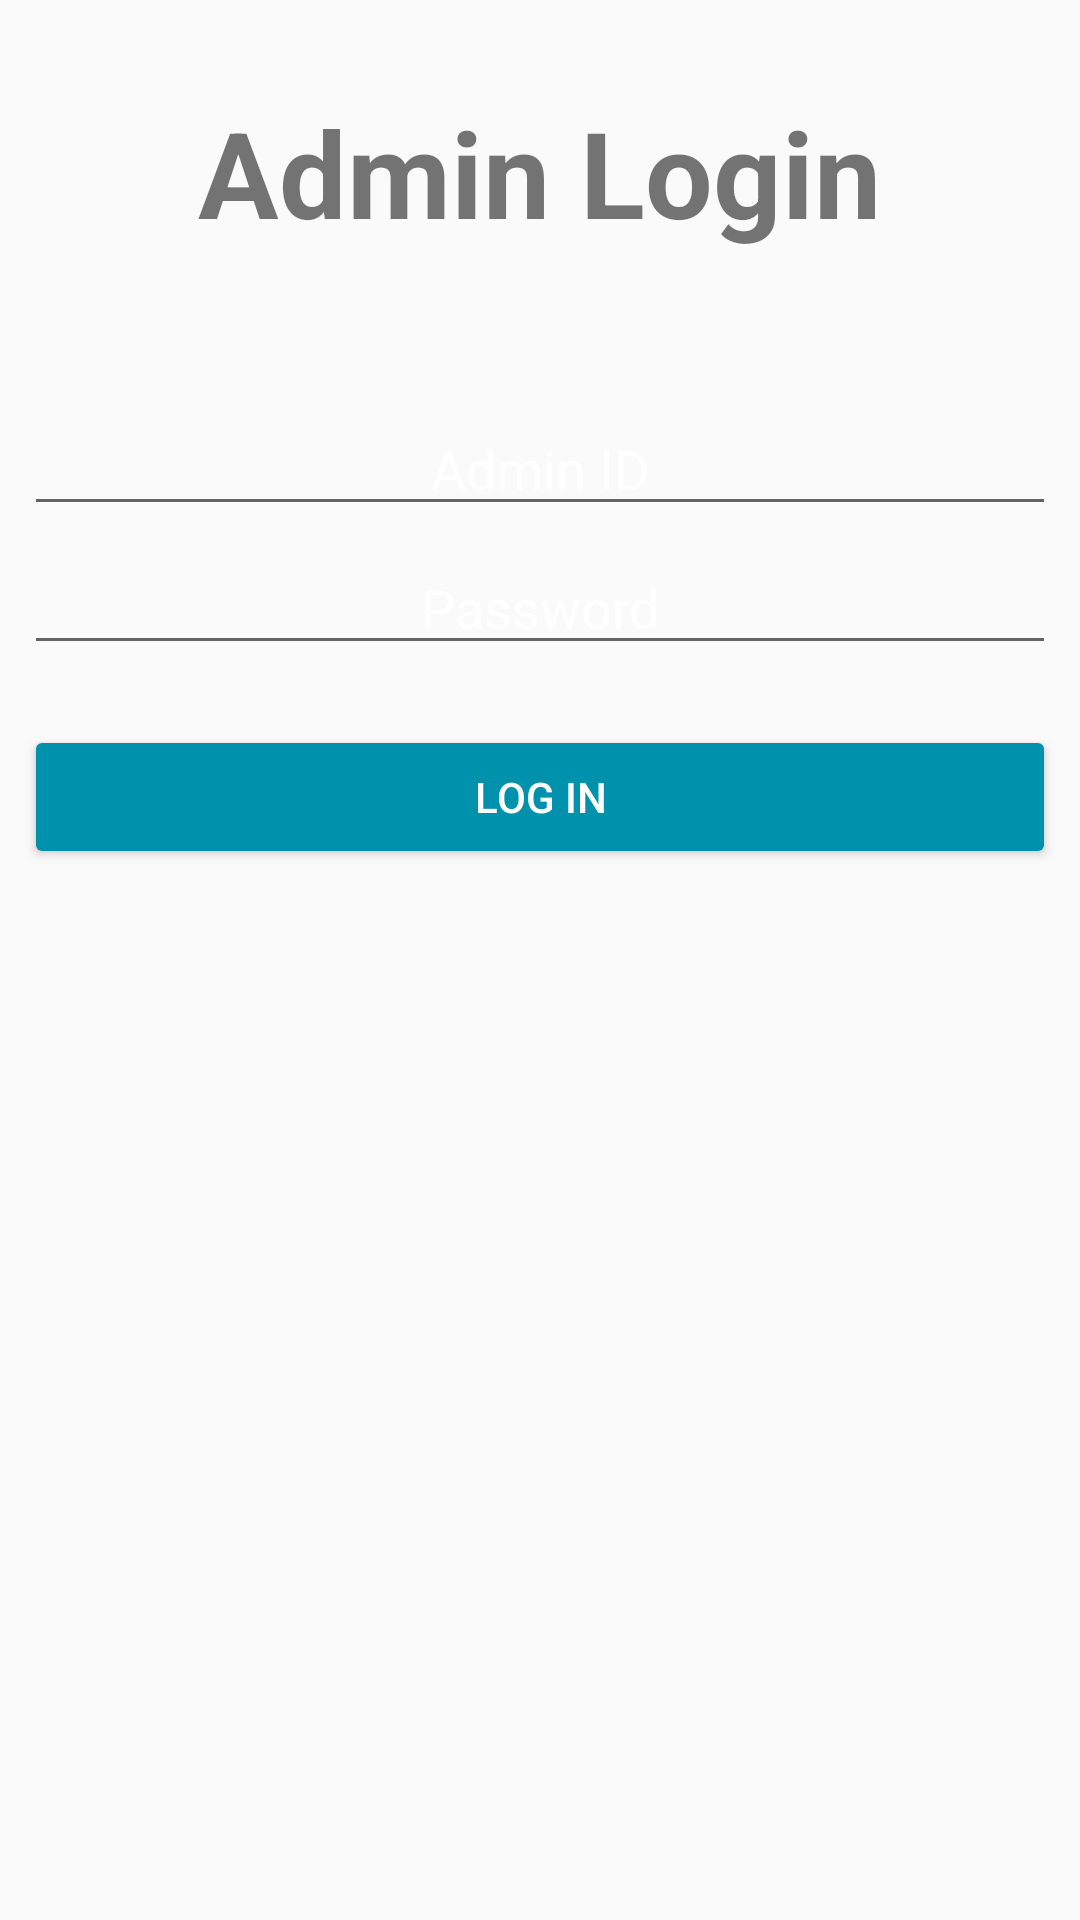

Produce the Android XML layout that renders to this screen, including the resource entries it uses.
<!-- AndroidManifest.xml: application theme AppTheme -->
<!-- res/layout/activity_admin_login_page.xml -->
<?xml version="1.0" encoding="utf-8"?>
<android.support.constraint.ConstraintLayout xmlns:android="http://schemas.android.com/apk/res/android"
    xmlns:app="http://schemas.android.com/apk/res-auto"
    xmlns:tools="http://schemas.android.com/tools"
    android:layout_width="match_parent"
    android:layout_height="match_parent"
    tools:context=".AdminLoginPage"
    android:background="@drawable/gradient2">

    <LinearLayout
        android:layout_width="match_parent"
        android:layout_height="wrap_content"
        android:layout_marginStart="8dp"
        android:layout_marginTop="16dp"
        android:layout_marginEnd="8dp"
        android:orientation="vertical"
        app:layout_constraintBottom_toBottomOf="parent"
        app:layout_constraintEnd_toEndOf="parent"
        app:layout_constraintStart_toStartOf="parent"
        app:layout_constraintTop_toTopOf="parent"
        app:layout_constraintVertical_bias="0.04000002">

        <TextView
            android:id="@+id/textView11"
            android:layout_width="wrap_content"
            android:layout_height="wrap_content"
            android:layout_gravity="center"
            android:layout_marginBottom="50dp"
            android:text="Admin Login"
            android:textSize="40sp"
            android:textStyle="bold" />

        <EditText
            android:id="@+id/editText1"
            style="@android:style/Widget.Material.EditText"
            android:layout_width="match_parent"
            android:layout_height="wrap_content"
            android:ems="10"
            android:hint="Admin ID"
            android:inputType="textPersonName"
            android:textAlignment="center"
            android:textColor="@color/icons" />

        <EditText
            android:id="@+id/editText2"
            style="@android:style/Widget.Material.EditText"
            android:layout_width="match_parent"
            android:layout_height="wrap_content"
            android:layout_marginTop="5dp"
            android:ems="10"
            android:hint="Password"
            android:inputType="textPassword"
            android:textAlignment="center"
            android:textColor="@color/icons" />

        <Button
            android:id="@+id/button10"
            style="@android:style/Widget.Material.Button.Colored"
            android:layout_width="match_parent"
            android:layout_height="wrap_content"
            android:layout_marginTop="20dp"
            android:onClick="login"
            android:text="Log in" />


    </LinearLayout>



</android.support.constraint.ConstraintLayout>
<!-- resources referenced by this layout -->
<resources>
  <color name="icons">#FFFFFF</color>
  <style name="AppTheme" parent="Theme.AppCompat.Light.NoActionBar">
          
          <item name="colorPrimary">@color/colorPrimary</item>
          <item name="colorPrimaryDark">@color/colorPrimaryDark</item>
          <item name="colorAccent">@color/colorAccent</item>
          <item name="android:textColorHint">@color/icons</item>
      </style>
  <color name="colorPrimary">#0d386e</color>
  <color name="colorPrimaryDark">#0d386e</color>
  <color name="colorAccent">#0091ac</color>
</resources>
